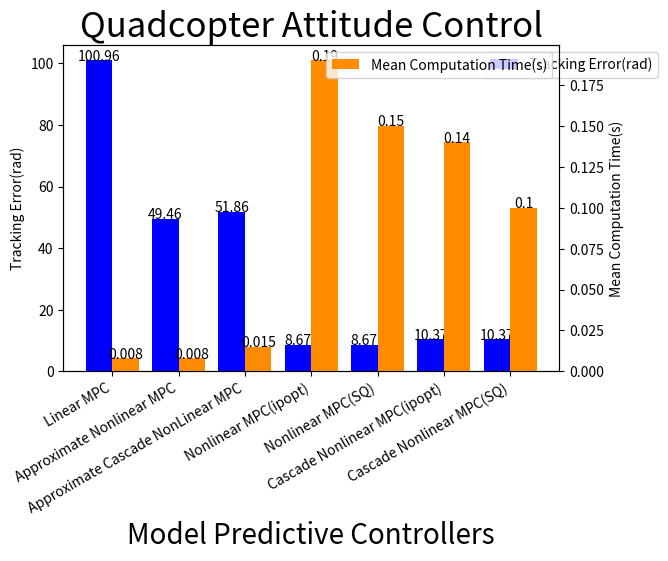

Write the Python code that produced this figure.
import numpy as np
import matplotlib.pyplot as plt


x = ["Linear MPC", "Approximate Nonlinear MPC", "Approximate Cascade NonLinear MPC",
     "Nonlinear MPC(ipopt)", "Nonlinear MPC(SQ)", "Cascade Nonlinear MPC(ipopt)", "Cascade Nonlinear MPC(SQ)"]

y1 = [100.96, 49.46, 51.86, 8.67, 8.67, 10.37, 10.37]
y2 = [0.008, 0.008, 0.015, 0.19, 0.15, 0.14, 0.1]


fig, ax = plt.subplots()
ax2 = ax.twinx()

X_axis = np.arange(len(x))

ax.bar(X_axis-.2, y1, .4,  color='blue')
ax.set_ylabel('Tracking Error(rad)')
ax2.bar(X_axis+.2, y2, .4, color='darkorange')
ax2.set_ylabel('Mean Computation Time(s)')
plt.xticks(X_axis, x)
fig.autofmt_xdate()
ax.legend(['Tracking Error(rad)'], loc=(.85, .9))
ax2.legend(['Mean Computation Time(s)'], loc=1)

for i in X_axis:
    ax.text(i-.2, y1[i], y1[i], ha='center')
    plt.text(i+.2, y2[i], y2[i], ha='center')
ax.set_xlabel('Model Predictive Controllers', fontsize=20)
ax.set_title('Quadcopter Attitude Control', fontsize=25)
plt.show()
